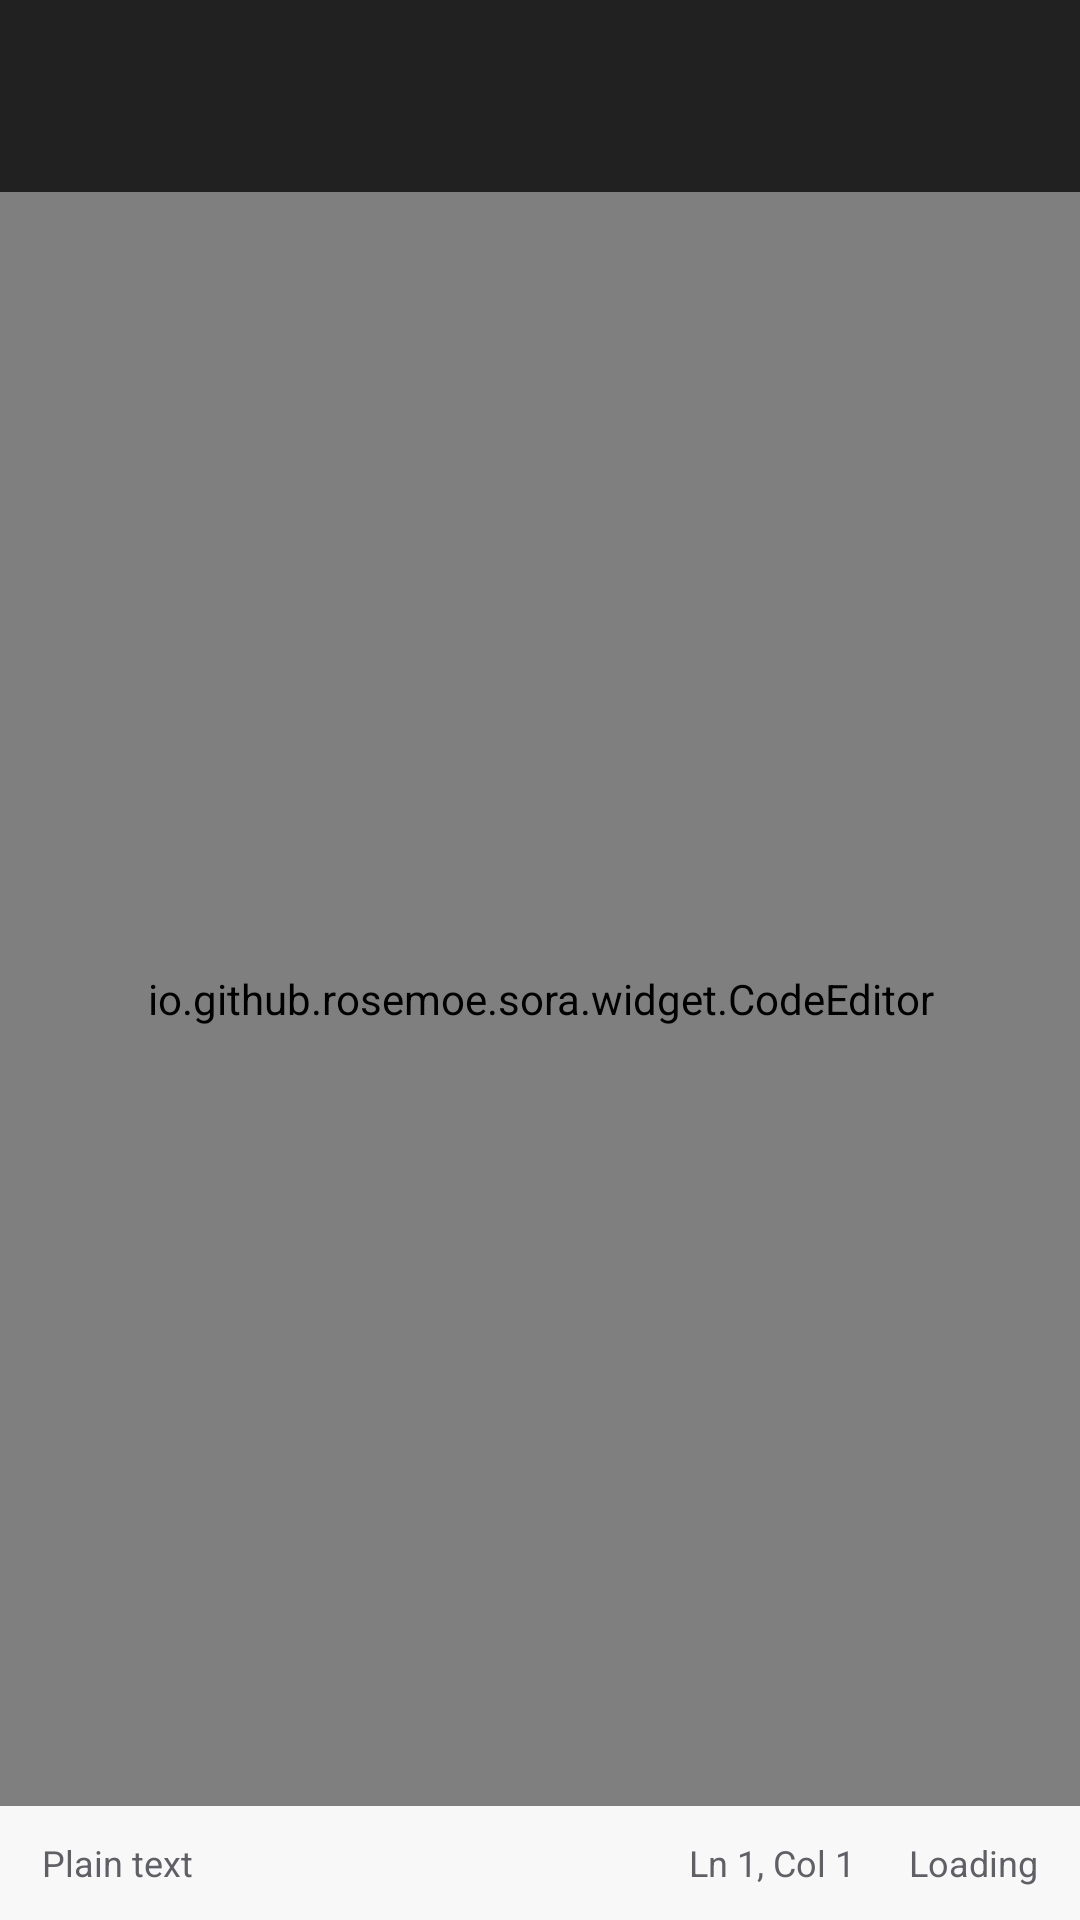

Reconstruct the res/layout file that produces this screen, plus the resources it refers to.
<!-- AndroidManifest.xml: application theme Theme.FileManager -->
<!-- res/layout/content_text_editor.xml -->
<?xml version="1.0" encoding="utf-8"?>
<LinearLayout xmlns:android="http://schemas.android.com/apk/res/android"
    xmlns:app="http://schemas.android.com/apk/res-auto"
    android:id="@+id/editor_root"
    android:layout_width="match_parent"
    android:layout_height="match_parent"
    android:background="?attr/colorSurface"
    android:orientation="vertical">

    <com.google.android.material.appbar.AppBarLayout
        android:layout_width="match_parent"
        android:layout_height="wrap_content"
        android:background="@color/md_chrome_bg"
        app:elevation="0dp"
        app:liftOnScroll="false">

        <com.google.android.material.appbar.MaterialToolbar
            android:id="@+id/editor_toolbar"
            android:layout_width="match_parent"
            android:layout_height="64dp"
            android:background="@color/md_chrome_bg"
            app:navigationContentDescription="@string/action_back"
            app:navigationIcon="@drawable/ic_arrow_back"
            app:navigationIconTint="@color/md_chrome_on_bg"
            app:subtitleTextColor="@color/md_chrome_on_bg_variant"
            app:titleTextColor="@color/md_chrome_on_bg" />

        <LinearLayout
            android:id="@+id/editor_search_bar"
            android:layout_width="match_parent"
            android:layout_height="52dp"
            android:background="@color/md_chrome_bg"
            android:gravity="center_vertical"
            android:orientation="horizontal"
            android:paddingStart="12dp"
            android:paddingEnd="8dp"
            android:visibility="gone">

            <EditText
                android:id="@+id/editor_search_input"
                android:layout_width="0dp"
                android:layout_height="40dp"
                android:layout_weight="1"
                android:backgroundTint="@color/md_chrome_on_bg_variant"
                android:hint="@string/editor_find_hint"
                android:imeOptions="actionSearch"
                android:inputType="text"
                android:maxLines="1"
                android:singleLine="true"
                android:textColor="@color/md_chrome_on_bg"
                android:textColorHint="@color/md_chrome_on_bg_variant"
                android:textSize="15sp" />

            <TextView
                android:id="@+id/editor_search_result"
                android:layout_width="64dp"
                android:layout_height="wrap_content"
                android:gravity="center"
                android:text="@string/editor_no_query"
                android:textColor="@color/md_chrome_on_bg_variant"
                android:textSize="12sp" />

            <ImageButton
                android:id="@+id/editor_search_previous"
                android:layout_width="40dp"
                android:layout_height="40dp"
                android:background="?attr/selectableItemBackgroundBorderless"
                android:contentDescription="@string/editor_previous_match"
                android:padding="10dp"
                android:src="@drawable/ic_arrow_back"
                android:tint="@color/editor_toolbar_icon_tint" />

            <ImageButton
                android:id="@+id/editor_search_next"
                android:layout_width="40dp"
                android:layout_height="40dp"
                android:background="?attr/selectableItemBackgroundBorderless"
                android:contentDescription="@string/editor_next_match"
                android:padding="10dp"
                android:src="@drawable/ic_arrow_forward"
                android:tint="@color/editor_toolbar_icon_tint" />

            <ImageButton
                android:id="@+id/editor_search_close"
                android:layout_width="40dp"
                android:layout_height="40dp"
                android:background="?attr/selectableItemBackgroundBorderless"
                android:contentDescription="@string/action_close"
                android:padding="10dp"
                android:src="@drawable/ic_close"
                android:tint="@color/editor_toolbar_icon_tint" />
        </LinearLayout>
    </com.google.android.material.appbar.AppBarLayout>

    <FrameLayout
        android:layout_width="match_parent"
        android:layout_height="0dp"
        android:layout_weight="1"
        android:background="?attr/colorSurface">

        <io.github.rosemoe.sora.widget.CodeEditor
            android:id="@+id/editor"
            android:layout_width="match_parent"
            android:layout_height="match_parent" />

        <ProgressBar
            android:id="@+id/editor_progress"
            style="?android:attr/progressBarStyleSmall"
            android:layout_width="40dp"
            android:layout_height="40dp"
            android:layout_gravity="center"
            android:indeterminateTint="?attr/colorPrimary"
            android:visibility="gone" />
    </FrameLayout>

    <LinearLayout
        android:layout_width="match_parent"
        android:layout_height="38dp"
        android:background="?attr/colorSurfaceContainerLow"
        android:gravity="center_vertical"
        android:orientation="horizontal"
        android:paddingStart="14dp"
        android:paddingEnd="14dp">

        <TextView
            android:id="@+id/editor_language"
            android:layout_width="0dp"
            android:layout_height="wrap_content"
            android:layout_weight="1"
            android:ellipsize="end"
            android:singleLine="true"
            android:text="@string/editor_plain_text"
            android:textColor="?attr/colorOnSurfaceVariant"
            android:textSize="12sp" />

        <TextView
            android:id="@+id/editor_cursor"
            android:layout_width="wrap_content"
            android:layout_height="wrap_content"
            android:paddingEnd="18dp"
            android:text="@string/editor_initial_cursor"
            android:textColor="?attr/colorOnSurfaceVariant"
            android:textSize="12sp" />

        <TextView
            android:id="@+id/editor_mode"
            android:layout_width="wrap_content"
            android:layout_height="wrap_content"
            android:text="@string/editor_loading"
            android:textColor="?attr/colorOnSurfaceVariant"
            android:textSize="12sp" />
    </LinearLayout>
</LinearLayout>
<!-- resources referenced by this layout -->
<resources>
  <color name="md_chrome_bg">#212121</color>
  <color name="md_chrome_on_bg">#FFFFFF</color>
  <color name="md_chrome_on_bg_variant">#B5B5B5</color>
  <!-- drawable ic_arrow_forward (drawable) -->
  <?xml version="1.0" encoding="utf-8"?>
  <vector xmlns:android="http://schemas.android.com/apk/res/android"
      android:width="24dp"
      android:height="24dp"
      android:viewportWidth="24"
      android:viewportHeight="24">
      <path
          android:fillColor="#FFFFFF"
          android:pathData="M4,11V13H16.17L10.59,18.59L12,20L20,12L12,4L10.59,5.41L16.17,11H4Z" />
  </vector>
  <!-- drawable ic_close (drawable) -->
  <?xml version="1.0" encoding="utf-8"?>
  <vector xmlns:android="http://schemas.android.com/apk/res/android"
      android:width="24dp"
      android:height="24dp"
      android:viewportWidth="24"
      android:viewportHeight="24"
      android:tint="#E0E0E0">
      <path
          android:fillColor="@android:color/white"
          android:pathData="M19,6.41L17.59,5L12,10.59L6.41,5L5,6.41L10.59,12L5,17.59L6.41,19L12,13.41L17.59,19L19,17.59L13.41,12L19,6.41Z" />
  </vector>
  <string name="action_back">Back</string>
  <string name="action_close">Close</string>
  <string name="editor_find_hint">Find in file</string>
  <string name="editor_initial_cursor">Ln 1, Col 1</string>
  <string name="editor_loading">Loading</string>
  <string name="editor_next_match">Next match</string>
  <string name="editor_no_query">0 / 0</string>
  <string name="editor_plain_text">Plain text</string>
  <string name="editor_previous_match">Previous match</string>
  <color name="md_primary">#2D55B7</color>
  <color name="md_on_primary">#FFFFFF</color>
  <color name="md_primary_container">#DBE1FF</color>
  <color name="md_on_primary_container">#001550</color>
  <color name="md_secondary">#5B5D72</color>
  <color name="md_on_secondary">#FFFFFF</color>
  <color name="md_secondary_container">#E0E1F9</color>
  <color name="md_on_secondary_container">#181A2C</color>
  <color name="md_surface">#FFFFFF</color>
  <color name="md_on_surface">#1B1B1F</color>
  <color name="md_surface_container_high">#ECECEC</color>
  <color name="md_on_surface_variant">#5F5F66</color>
  <color name="md_surface_container_low">#F8F8F8</color>
  <color name="md_surface_container">#F2F2F2</color>
  <color name="md_surface_container_highest">#E4E4E4</color>
  <color name="md_outline">#767680</color>
  <color name="md_outline_variant">#C6C6D0</color>
  <color name="md_error">#BA1A1A</color>
  <color name="md_on_error">#FFFFFF</color>
</resources>
